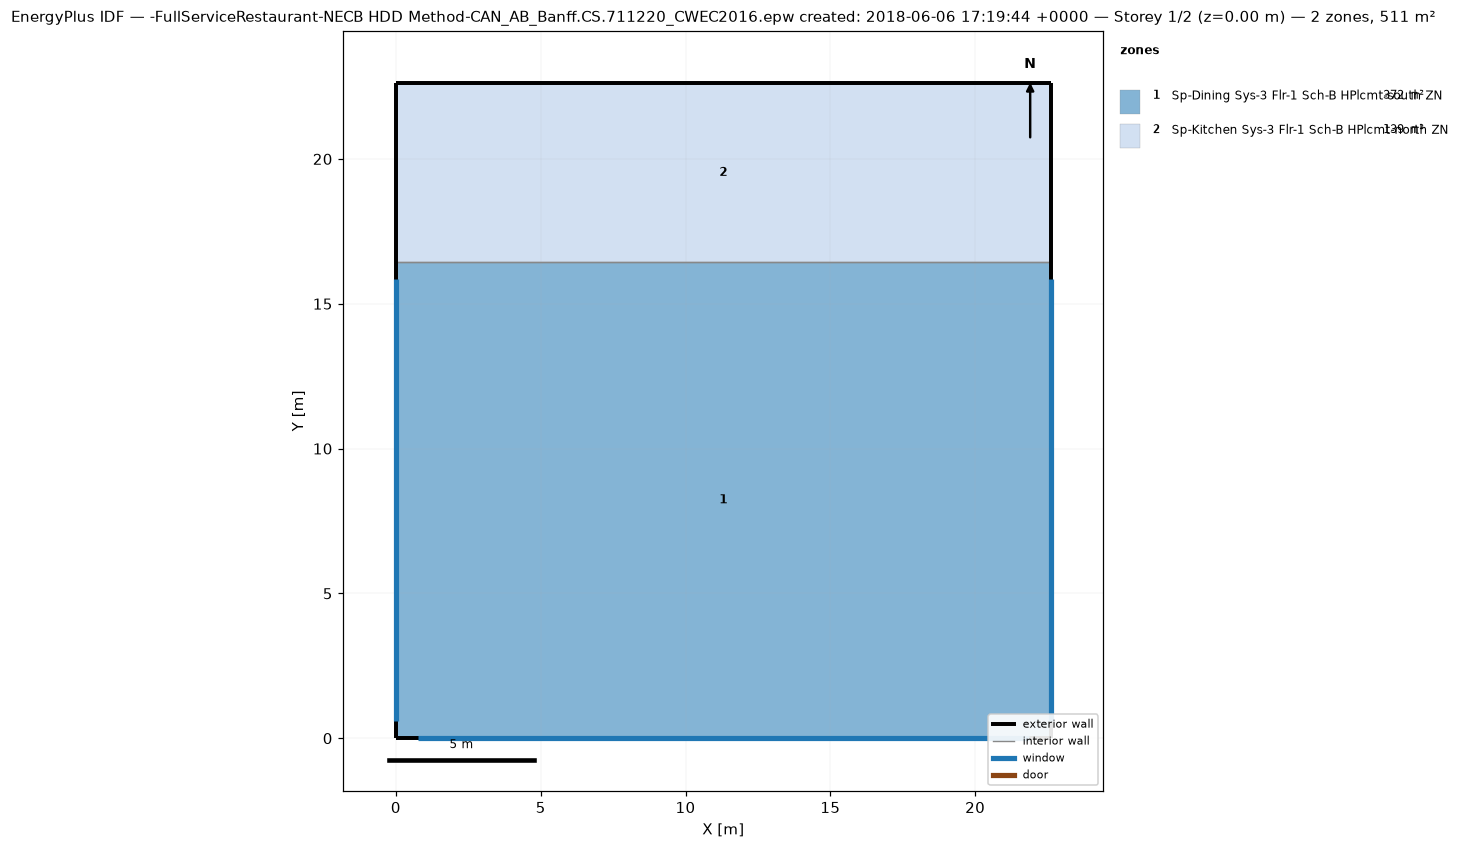
=== STOREY PLAN SPEC (per zone: floor XY polygon, exterior-wall plan segments, windows/doors) ===
zone 1: Sp-Dining Sys-3 Flr-1 Sch-B HPlcmt-south ZN  (371.7 m²)
  floor: (22.61, 16.44) (22.61, 0.00) (0.00, 0.00) (0.00, 16.44)
  exterior wall: (22.61, 0.00) – (22.61, 16.44)  [16.4 m]
    window: (22.61, 0.60) – (22.61, 15.84)  [13.9 m²]
  exterior wall: (0.00, 0.00) – (22.61, 0.00)  [22.6 m]
    window: (0.75, 0.00) – (21.86, 0.00)  [19.3 m²]
  exterior wall: (0.00, 16.44) – (0.00, 0.00)  [16.4 m]
    window: (0.00, 15.84) – (0.00, 0.60)  [13.9 m²]
  interior walls: 1
zone 2: Sp-Kitchen Sys-3 Flr-1 Sch-B HPlcmt-north ZN  (139.4 m²)
  floor: (22.61, 22.61) (22.61, 16.44) (0.00, 16.44) (0.00, 22.61)
  exterior wall: (22.61, 16.44) – (22.61, 22.61)  [6.2 m]
  exterior wall: (22.61, 22.61) – (0.00, 22.61)  [22.6 m]
  exterior wall: (0.00, 22.61) – (0.00, 16.44)  [6.2 m]
  interior walls: 1

=== DERIVED (storey summary) ===
Building: -FullServiceRestaurant-NECB HDD Method-CAN_AB_Banff.CS.711220_CWEC2016.epw created: 2018-06-06 17:19:44 +0000
Storey: 1 of 2  (floor level z = 0.00 m)
Storey gross floor area: 511.2 m²
Zones on this storey: 2
  - Sp-Dining Sys-3 Flr-1 Sch-B HPlcmt-south ZN: floor 371.7 m²; exterior wall 55.5 m (169.2 m²); 3 window(s) 47.2 m²; WWR 27.9%
  - Sp-Kitchen Sys-3 Flr-1 Sch-B HPlcmt-north ZN: floor 139.4 m²; exterior wall 34.9 m (106.5 m²); WWR 0.0%
Zone adjacency (shared interzone walls):
  - Sp-Dining Sys-3 Flr-1 Sch-B HPlcmt-south ZN ↔ Sp-Kitchen Sys-3 Flr-1 Sch-B HPlcmt-north ZN